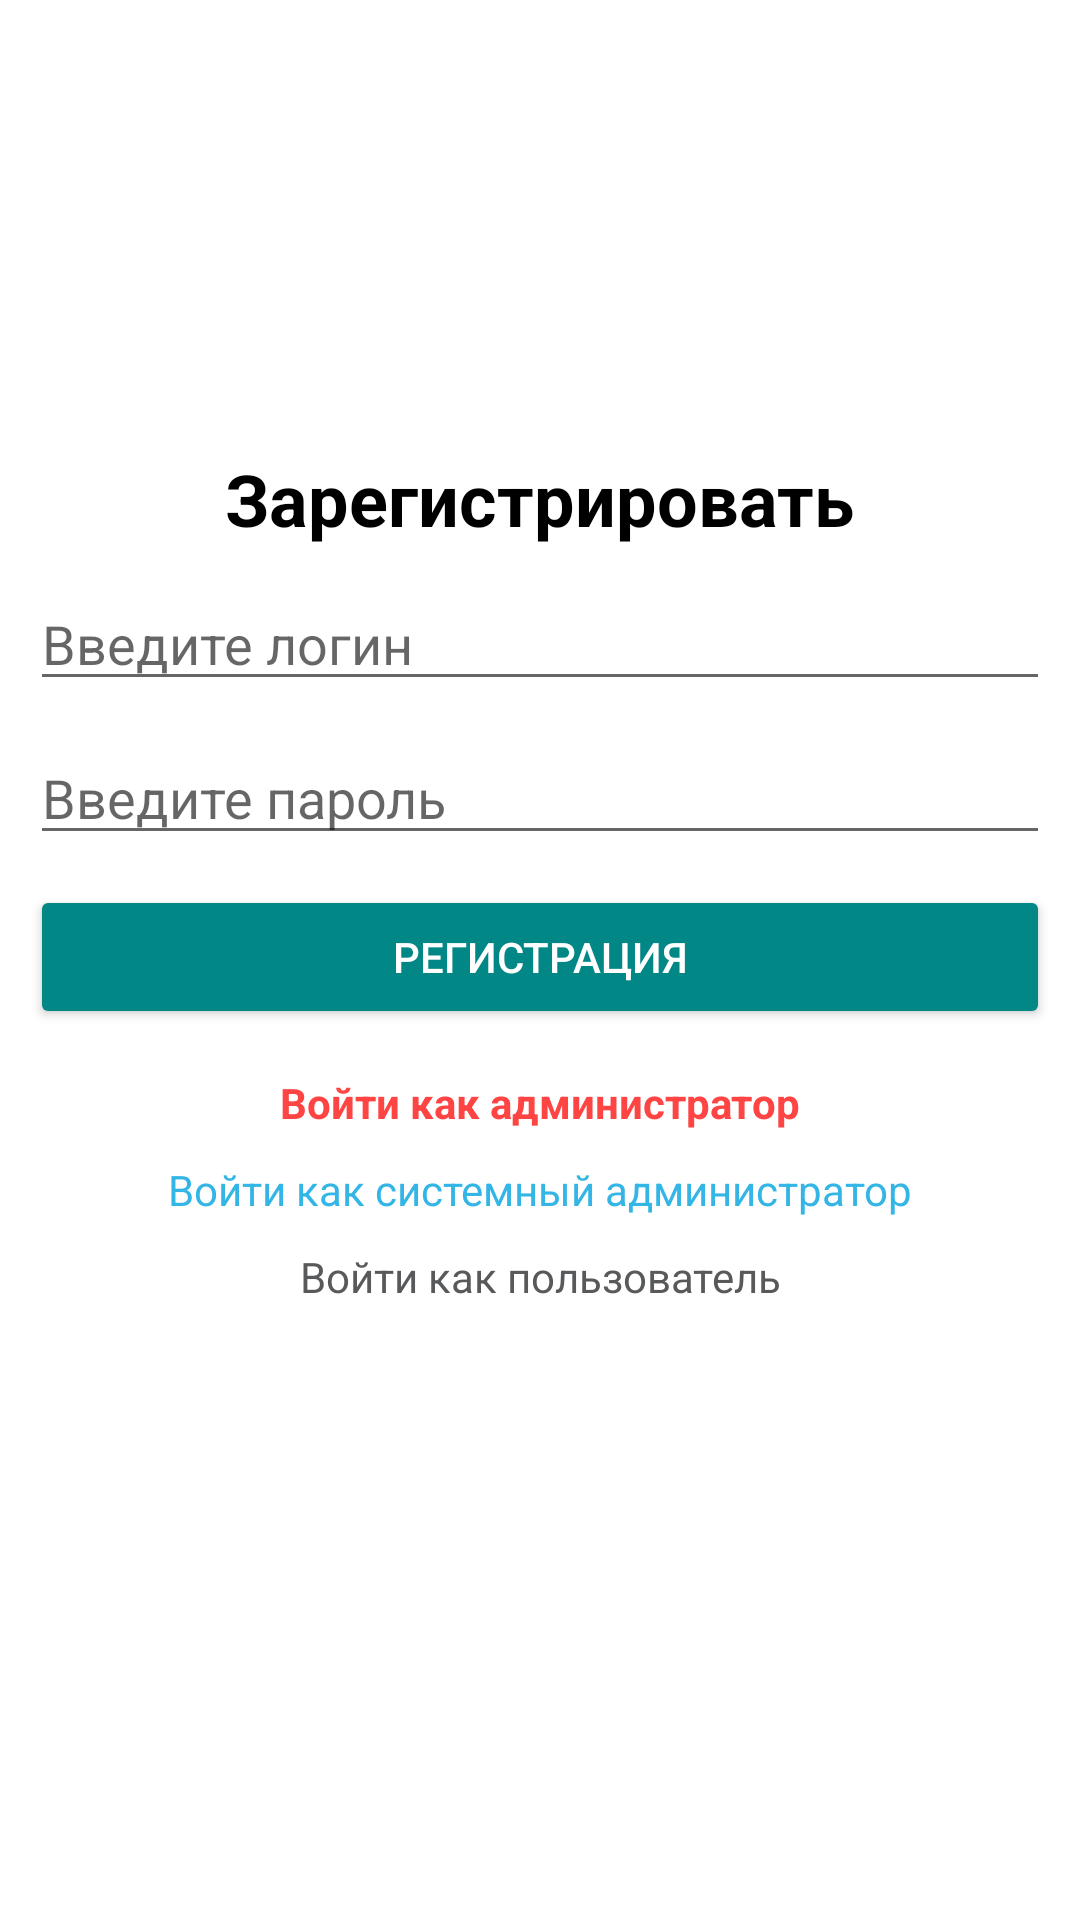

The Android layout XML behind this screen, and the referenced resources:
<!-- AndroidManifest.xml: application theme Theme.RoleNote -->
<!-- res/layout/activity_register.xml -->
<?xml version="1.0" encoding="utf-8"?>
<androidx.constraintlayout.widget.ConstraintLayout xmlns:android="http://schemas.android.com/apk/res/android"
    xmlns:app="http://schemas.android.com/apk/res-auto"
    xmlns:tools="http://schemas.android.com/tools"
    android:layout_width="match_parent"
    android:layout_height="match_parent"
    tools:context=".presentation.RegisterActivity">


    <TextView
        android:id="@+id/textViewRegisterTitle"
        android:layout_width="wrap_content"
        android:layout_height="wrap_content"
        android:text="Зарегистрировать"
        android:textStyle="bold"
        android:textSize="24sp"
        android:textColor="@color/black"
        android:layout_marginTop="150dp"
        app:layout_constraintTop_toTopOf="parent"
        app:layout_constraintEnd_toEndOf="parent"
        app:layout_constraintStart_toStartOf="parent" />

    <EditText
        android:id="@+id/editTextEmailRegister"
        android:layout_width="0dp"
        android:layout_height="wrap_content"
        android:hint="Введите логин"
        app:layout_constraintTop_toBottomOf="@id/textViewRegisterTitle"
        android:inputType="textPersonName"
        android:layout_marginTop="20dp"
        android:layout_margin="10dp"
        app:layout_constraintEnd_toEndOf="parent"
        app:layout_constraintStart_toStartOf="parent" />

    <EditText
        android:id="@+id/editTextPasswordRegister"
        android:layout_width="0dp"
        android:layout_height="wrap_content"
        android:hint="Введите пароль"
        android:layout_margin="10dp"
        app:layout_constraintTop_toBottomOf="@id/editTextEmailRegister"
        android:inputType="textPassword"
        app:layout_constraintEnd_toEndOf="parent"
        app:layout_constraintStart_toStartOf="parent" />

    <Button
        android:id="@+id/buttonRegister"
        android:layout_width="0dp"
        android:layout_height="wrap_content"
        android:layout_margin="10dp"
        android:backgroundTint="@color/teal_700"
        android:text="Регистрация"
        app:layout_constraintTop_toBottomOf="@id/editTextPasswordRegister"
        android:textColor="@android:color/white"
        app:cornerRadius="15dp"
        app:layout_constraintEnd_toEndOf="parent"
        app:layout_constraintStart_toStartOf="parent" />

    <TextView
        android:id="@+id/textViewLoginAdmin"
        android:layout_width="wrap_content"
        android:layout_height="wrap_content"
        android:layout_marginBottom="10dp"
        android:text="Войти как администратор"
        android:textColor="@android:color/holo_red_light"
        android:textStyle="bold"
        android:layout_marginTop="15dp"
        app:layout_constraintTop_toBottomOf="@id/buttonRegister"
        app:layout_constraintEnd_toEndOf="parent"
        app:layout_constraintStart_toStartOf="parent" />


    <TextView
        android:id="@+id/textViewLoginSisAdmin"
        android:layout_width="wrap_content"
        android:layout_height="wrap_content"
        android:text="Войти как системный администратор"
        android:layout_marginTop="10dp"
        android:textColor="@android:color/holo_blue_light"
        app:layout_constraintEnd_toEndOf="parent"
        app:layout_constraintStart_toStartOf="parent"
        app:layout_constraintTop_toBottomOf="@+id/textViewLoginAdmin" />

    <TextView
        android:id="@+id/textViewLoginUser"
        android:layout_width="wrap_content"
        android:layout_height="wrap_content"
        android:text="Войти как пользователь"
        android:layout_marginTop="10dp"
        android:textColor="#58595B"
        app:layout_constraintEnd_toEndOf="parent"
        app:layout_constraintStart_toStartOf="parent"
        app:layout_constraintTop_toBottomOf="@+id/textViewLoginSisAdmin" />

</androidx.constraintlayout.widget.ConstraintLayout>
<!-- resources referenced by this layout -->
<resources>
  <style name="Theme.RoleNote" parent="Theme.MaterialComponents.DayNight.DarkActionBar">
          
          <item name="colorPrimary">@color/purple_500</item>
          <item name="colorPrimaryVariant">@color/purple_700</item>
          <item name="colorOnPrimary">@color/white</item>
          
          <item name="colorSecondary">@color/teal_200</item>
          <item name="colorSecondaryVariant">@color/teal_700</item>
          <item name="colorOnSecondary">@color/black</item>
          
          <item name="android:statusBarColor" tools:targetApi="l">?attr/colorPrimaryVariant</item>
          
      </style>
  <!-- not gathered from this repository: default colours our renderer supplied (Android Studio template values) -->
  <color name="purple_500">#FF6200EE</color>
  <color name="purple_700">#FF3700B3</color>
  <color name="teal_200">#FF03DAC5</color>
  <color name="teal_700">#FF018786</color>
  <color name="black">#FF000000</color>
  <color name="white">#FFFFFFFF</color>
</resources>
